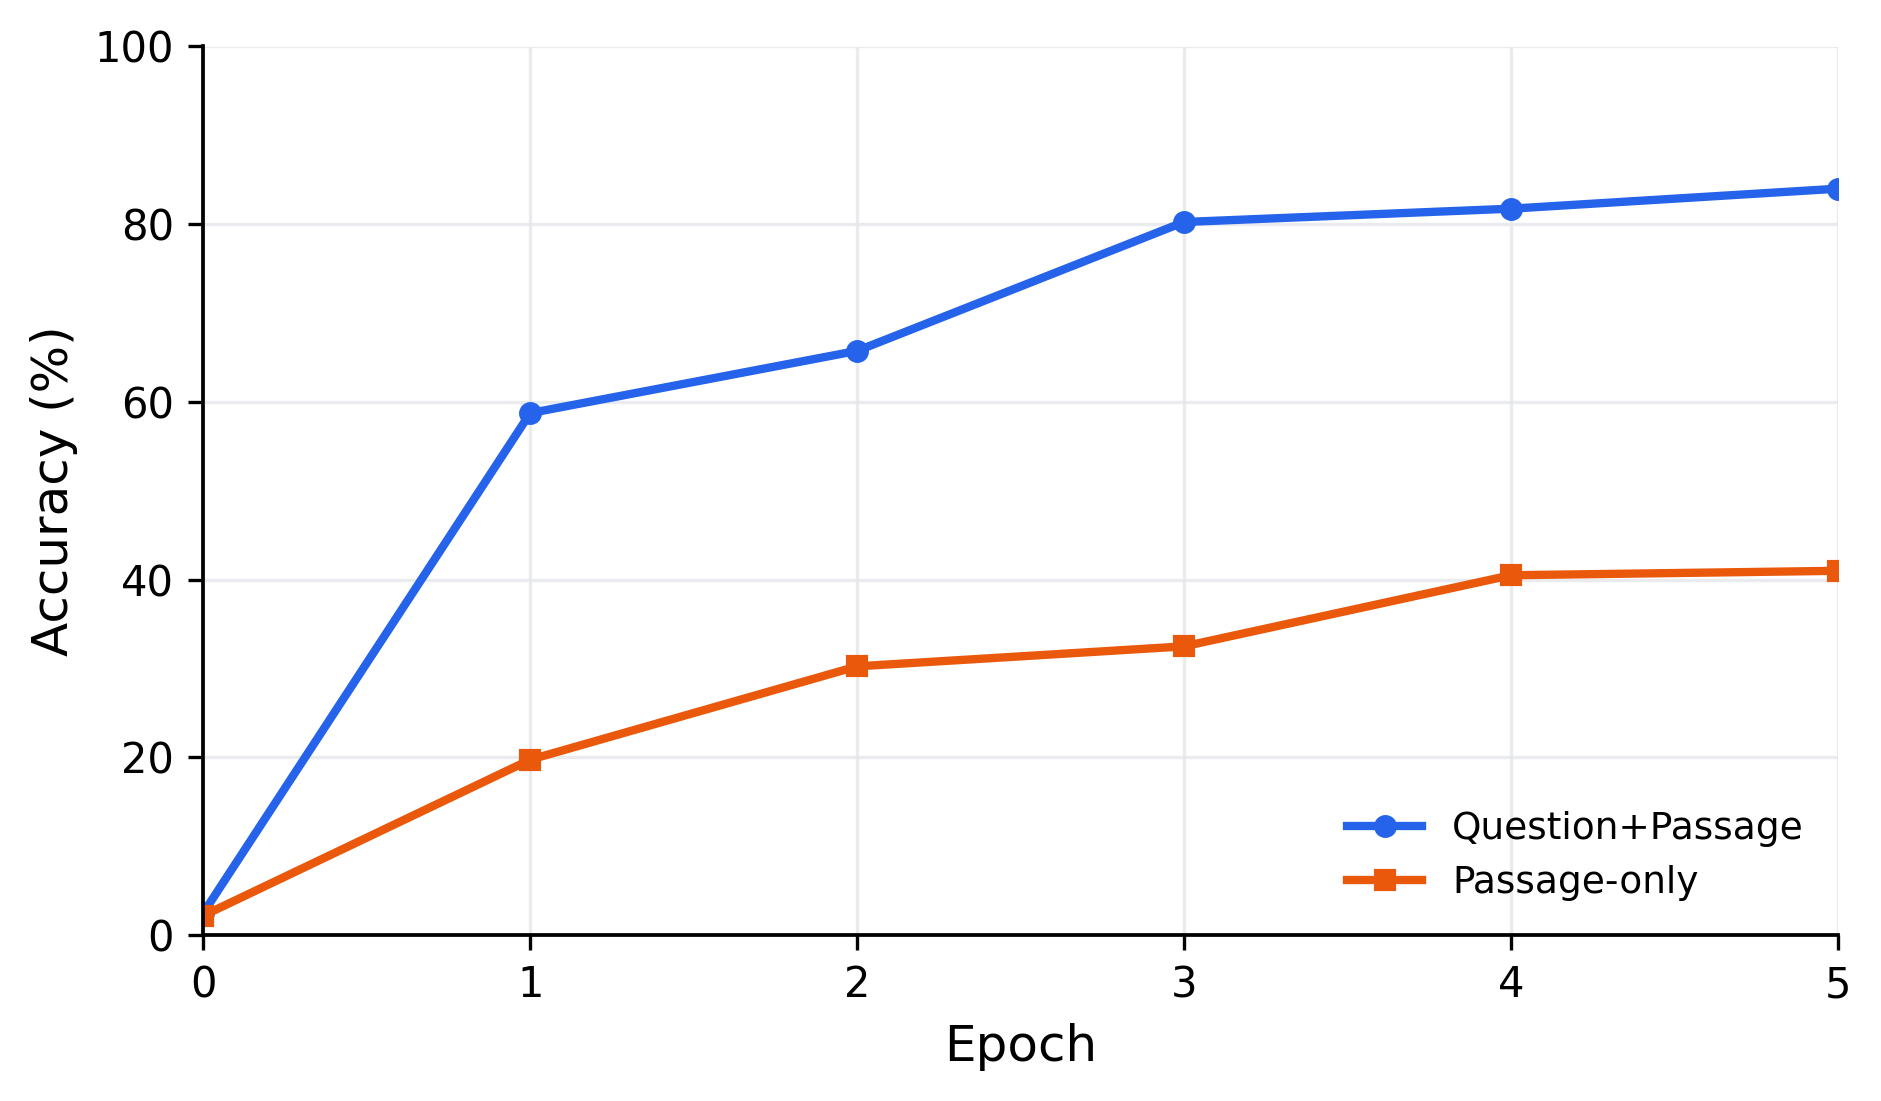

Values plotted in this chart, from the file beside it:
epoch, question_passage_hit_accuracy, passage_only_hit_accuracy, source
0, 2.5, 2.2, epoch0_eval
1, 58.75, 19.75, paper_epoch_metrics
2, 65.75, 30.25, paper_epoch_metrics
3, 80.25, 32.5, paper_epoch_metrics
4, 81.75, 40.5, paper_epoch_metrics
5, 84.0, 41.0, paper_epoch_metrics
